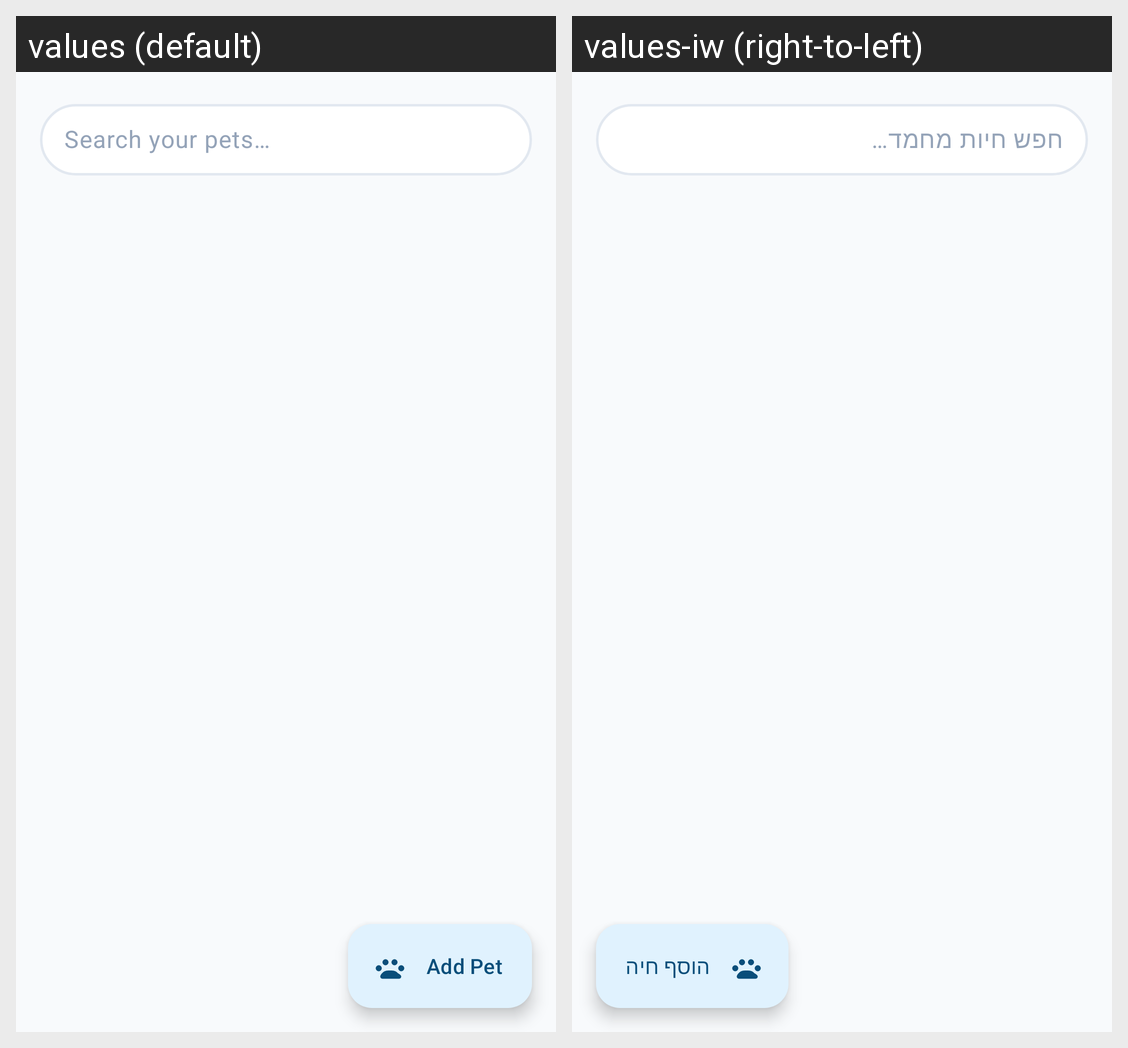

Translations of the strings shown on this Android screen, per locale in the grid:
Android screen res/layout/fragment_pets_list.xml rendered under 2 locales, left to right: values (default), values-iw (right-to-left). Device: Nexus 5 (rendered at 1080×1920; each locale shown at half size, 540×960, under a caption strip naming it); theme Theme.VET4PET.
Strings drawn on this screen, with the default value and each locale's value (text and hints the layout hard-codes, and strings that could not be matched under every locale, appear in the picture but are not listed):

hint_search_pets
  values: Search your pets…
  values-iw: חפש חיות מחמד…

fab_add_pet
  values: Add Pet
  values-iw: הוסף חיה
